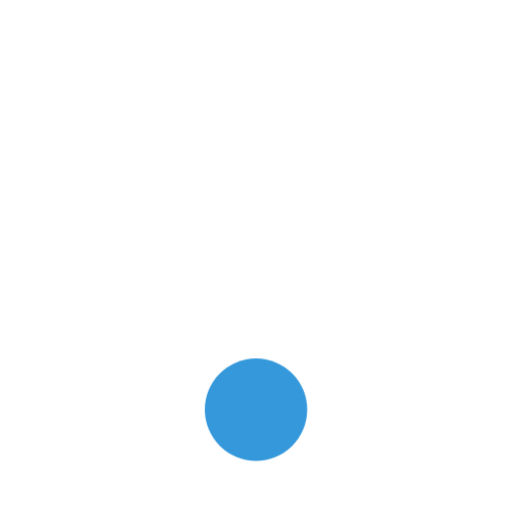
t = 0.00 s
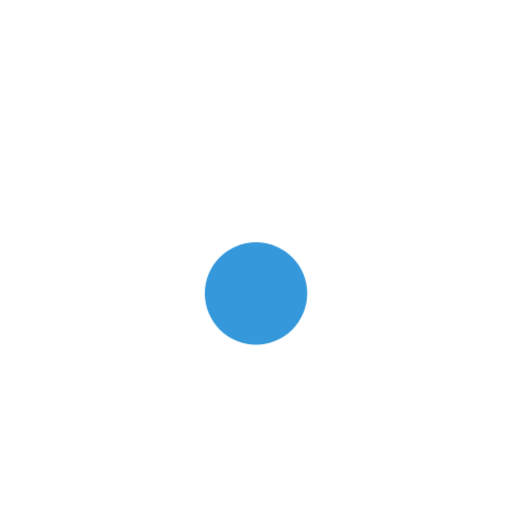
t = 0.15 s
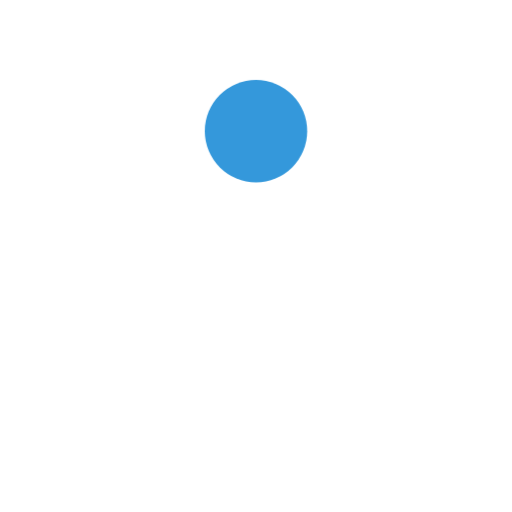
t = 0.45 s
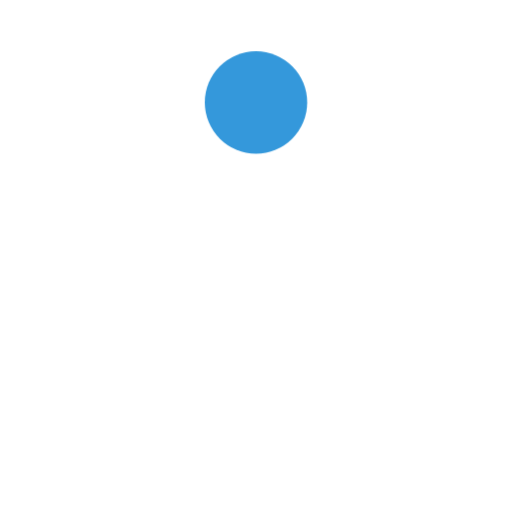
t = 0.60 s
t = 0.75 s: frame unchanged from t = 0.45 s, image omitted
t = 1.05 s: frame unchanged from t = 0.15 s, image omitted

The animated SVG that drew these frames (rendered in a browser with its animation timeline set to each time). Animation: 1 CSS @keyframes rule; one cycle of 1.20 s, repeats indefinitely.

<!-- 
title: bouncing-ball-loader.svg
author: Cong Le
version: 1.0
license(s): MIT, CC BY-SA 4.0
copyright: Copyright © 2025 Cong Le. All Rights Reserved.
-->

<svg width="100" height="100" viewBox="0 0 100 100" xmlns="http://www.w3.org/2000/svg">
  <!-- 
    Animated Bouncing Ball Loader
    Method: CSS @keyframes
  -->
  <style>
    @keyframes bounce {
      /* 
        This is the animation's "story". 
        It defines the ball's vertical position at the start, middle, and end.
      */
      0%, 100% {
        /* Start and end at the "ground" position. */
        transform: translateY(0);
        /* 
          Ease-out makes the ball leave the ground quickly, simulating a push-off. 
          This applies to the first half of the animation (0% -> 50%).
        */
        animation-timing-function: ease-out;
      }
      50% {
        /* At the midpoint, the ball is at its highest point.
           Negative Y moves the element upwards. */
        transform: translateY(-60px); 
        /* 
          Ease-in makes the ball hang at the top and accelerate downwards, simulating gravity.
          This applies to the second half of the animation (50% -> 100%).
        */
        animation-timing-function: ease-in;
      }
    }

    .ball {
      /* 
        This is the "control panel". It applies the animation to our circle.
      */
      animation-name: bounce;
      animation-duration: 1.2s; /* The total time for one full bounce. */
      animation-iteration-count: infinite; /* Loop the animation forever. */
      
      /* Setting the origin point is good practice for vertical animations. */
      transform-origin: bottom; 
    }
  </style>

  <!-- This is the "actor" - the shape that gets animated. -->
  <circle class="ball" cx="50" cy="80" r="10" fill="#3498db" />
</svg>
